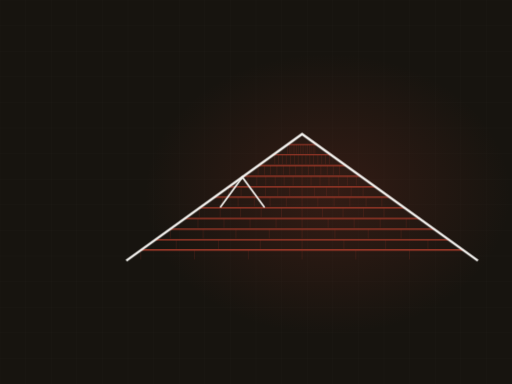
t = 0.00 s
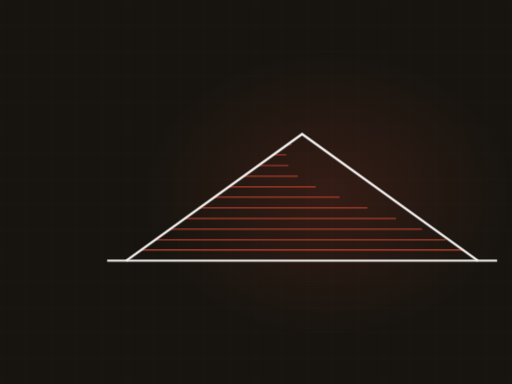
t = 2.90 s
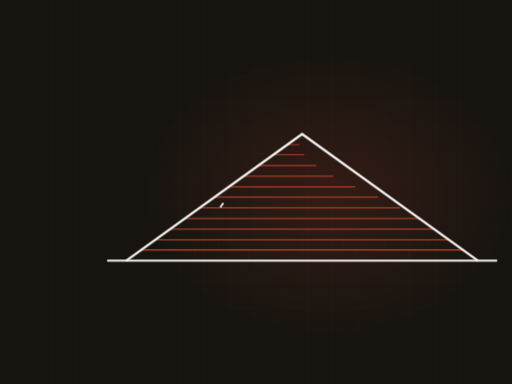
t = 3.35 s
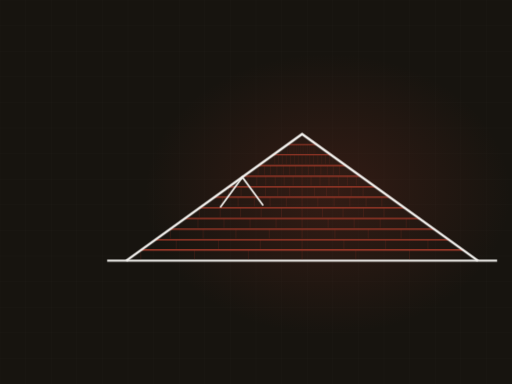
t = 5.00 s
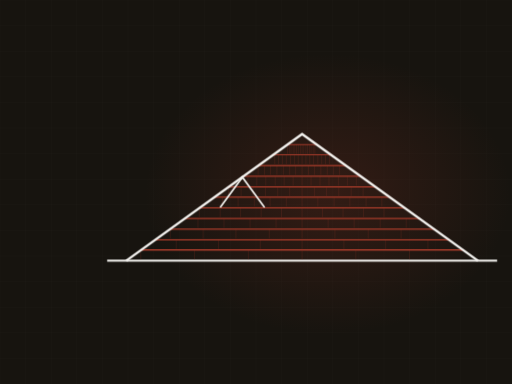
t = 6.30 s
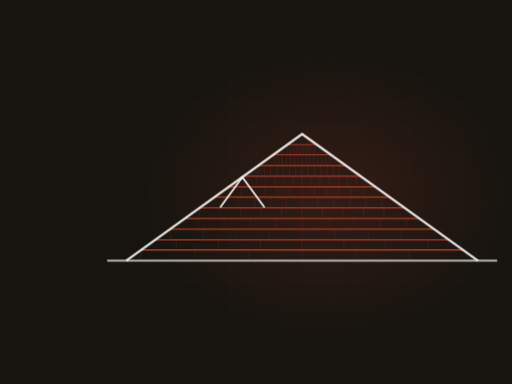
t = 8.80 s

The animated SVG that drew these frames (rendered in a browser with its animation timeline set to each time). Animation: 2 CSS @keyframes rules; frames cover the first 8.80 s, repeats indefinitely.

<svg xmlns="http://www.w3.org/2000/svg" viewBox="0 0 1200 900" width="1200" height="900" role="img" aria-label="gable roof with shingle courses"><defs><radialGradient id="glow"><stop offset="0%" stop-color="#a83c2b" stop-opacity=".20"/><stop offset="100%" stop-color="#a83c2b" stop-opacity="0"/></radialGradient></defs><style>.dw{stroke-dasharray:100;stroke-dashoffset:100;animation:dw 10.0s ease-in-out infinite}@keyframes dw{0%{stroke-dashoffset:100}24%{stroke-dashoffset:0}84%{stroke-dashoffset:0;opacity:1}95%{stroke-dashoffset:0;opacity:0}100%{stroke-dashoffset:100;opacity:0}}.tab{opacity:0;animation:tb 10.0s ease-in-out infinite}@keyframes tb{0%,18%{opacity:0}34%{opacity:.28}84%{opacity:.28}95%,100%{opacity:0}}@media (prefers-reduced-motion: reduce){*{animation:none!important}.dw{stroke-dashoffset:0!important}[class]{opacity:1!important}}/*rest-state*/.dw{stroke-dashoffset:0;opacity:1}.tab{opacity:0.28}</style><rect width="1200" height="900" fill="#17140f"/><line x1="0" y1="0" x2="0" y2="900" stroke="#f4f3f0" stroke-width="1" opacity=".028"/><line x1="60" y1="0" x2="60" y2="900" stroke="#f4f3f0" stroke-width="1" opacity=".028"/><line x1="120" y1="0" x2="120" y2="900" stroke="#f4f3f0" stroke-width="1" opacity=".028"/><line x1="180" y1="0" x2="180" y2="900" stroke="#f4f3f0" stroke-width="1" opacity=".028"/><line x1="240" y1="0" x2="240" y2="900" stroke="#f4f3f0" stroke-width="1" opacity=".028"/><line x1="300" y1="0" x2="300" y2="900" stroke="#f4f3f0" stroke-width="1" opacity=".028"/><line x1="360" y1="0" x2="360" y2="900" stroke="#f4f3f0" stroke-width="1" opacity=".028"/><line x1="420" y1="0" x2="420" y2="900" stroke="#f4f3f0" stroke-width="1" opacity=".028"/><line x1="480" y1="0" x2="480" y2="900" stroke="#f4f3f0" stroke-width="1" opacity=".028"/><line x1="540" y1="0" x2="540" y2="900" stroke="#f4f3f0" stroke-width="1" opacity=".028"/><line x1="600" y1="0" x2="600" y2="900" stroke="#f4f3f0" stroke-width="1" opacity=".028"/><line x1="660" y1="0" x2="660" y2="900" stroke="#f4f3f0" stroke-width="1" opacity=".028"/><line x1="720" y1="0" x2="720" y2="900" stroke="#f4f3f0" stroke-width="1" opacity=".028"/><line x1="780" y1="0" x2="780" y2="900" stroke="#f4f3f0" stroke-width="1" opacity=".028"/><line x1="840" y1="0" x2="840" y2="900" stroke="#f4f3f0" stroke-width="1" opacity=".028"/><line x1="900" y1="0" x2="900" y2="900" stroke="#f4f3f0" stroke-width="1" opacity=".028"/><line x1="960" y1="0" x2="960" y2="900" stroke="#f4f3f0" stroke-width="1" opacity=".028"/><line x1="1020" y1="0" x2="1020" y2="900" stroke="#f4f3f0" stroke-width="1" opacity=".028"/><line x1="1080" y1="0" x2="1080" y2="900" stroke="#f4f3f0" stroke-width="1" opacity=".028"/><line x1="1140" y1="0" x2="1140" y2="900" stroke="#f4f3f0" stroke-width="1" opacity=".028"/><line x1="1200" y1="0" x2="1200" y2="900" stroke="#f4f3f0" stroke-width="1" opacity=".028"/><line x1="0" y1="0" x2="1200" y2="0" stroke="#f4f3f0" stroke-width="1" opacity=".028"/><line x1="0" y1="60" x2="1200" y2="60" stroke="#f4f3f0" stroke-width="1" opacity=".028"/><line x1="0" y1="120" x2="1200" y2="120" stroke="#f4f3f0" stroke-width="1" opacity=".028"/><line x1="0" y1="180" x2="1200" y2="180" stroke="#f4f3f0" stroke-width="1" opacity=".028"/><line x1="0" y1="240" x2="1200" y2="240" stroke="#f4f3f0" stroke-width="1" opacity=".028"/><line x1="0" y1="300" x2="1200" y2="300" stroke="#f4f3f0" stroke-width="1" opacity=".028"/><line x1="0" y1="360" x2="1200" y2="360" stroke="#f4f3f0" stroke-width="1" opacity=".028"/><line x1="0" y1="420" x2="1200" y2="420" stroke="#f4f3f0" stroke-width="1" opacity=".028"/><line x1="0" y1="480" x2="1200" y2="480" stroke="#f4f3f0" stroke-width="1" opacity=".028"/><line x1="0" y1="540" x2="1200" y2="540" stroke="#f4f3f0" stroke-width="1" opacity=".028"/><line x1="0" y1="600" x2="1200" y2="600" stroke="#f4f3f0" stroke-width="1" opacity=".028"/><line x1="0" y1="660" x2="1200" y2="660" stroke="#f4f3f0" stroke-width="1" opacity=".028"/><line x1="0" y1="720" x2="1200" y2="720" stroke="#f4f3f0" stroke-width="1" opacity=".028"/><line x1="0" y1="780" x2="1200" y2="780" stroke="#f4f3f0" stroke-width="1" opacity=".028"/><line x1="0" y1="840" x2="1200" y2="840" stroke="#f4f3f0" stroke-width="1" opacity=".028"/><line x1="0" y1="900" x2="1200" y2="900" stroke="#f4f3f0" stroke-width="1" opacity=".028"/><ellipse cx="768" cy="455" rx="430" ry="330" fill="url(#glow)"/><path class="dw" d="M251,611 L1165,611" pathLength="100" stroke="#f4f3f0" stroke-width="5" fill="none" opacity=".5" style="animation-delay:0s"/><path class="dw" d="M330,586 L1086,586" pathLength="100" stroke="#a83c2b" stroke-width="3.5" fill="none" opacity="0.85" style="animation-delay:0.50s"/><line class="tab" x1="330" y1="586" x2="330" y2="608" stroke="#a83c2b" stroke-width="1.4" opacity=".28" style="animation-delay:0.70s"/><line class="tab" x1="456" y1="586" x2="456" y2="608" stroke="#a83c2b" stroke-width="1.4" opacity=".28" style="animation-delay:0.70s"/><line class="tab" x1="582" y1="586" x2="582" y2="608" stroke="#a83c2b" stroke-width="1.4" opacity=".28" style="animation-delay:0.70s"/><line class="tab" x1="708" y1="586" x2="708" y2="608" stroke="#a83c2b" stroke-width="1.4" opacity=".28" style="animation-delay:0.70s"/><line class="tab" x1="834" y1="586" x2="834" y2="608" stroke="#a83c2b" stroke-width="1.4" opacity=".28" style="animation-delay:0.70s"/><line class="tab" x1="960" y1="586" x2="960" y2="608" stroke="#a83c2b" stroke-width="1.4" opacity=".28" style="animation-delay:0.70s"/><path class="dw" d="M364,562 L1052,562" pathLength="100" stroke="#a83c2b" stroke-width="3.4" fill="none" opacity="0.83" style="animation-delay:0.68s"/><line class="tab" x1="413" y1="562" x2="413" y2="584" stroke="#a83c2b" stroke-width="1.4" opacity=".28" style="animation-delay:0.88s"/><line class="tab" x1="512" y1="562" x2="512" y2="584" stroke="#a83c2b" stroke-width="1.4" opacity=".28" style="animation-delay:0.88s"/><line class="tab" x1="610" y1="562" x2="610" y2="584" stroke="#a83c2b" stroke-width="1.4" opacity=".28" style="animation-delay:0.88s"/><line class="tab" x1="708" y1="562" x2="708" y2="584" stroke="#a83c2b" stroke-width="1.4" opacity=".28" style="animation-delay:0.88s"/><line class="tab" x1="806" y1="562" x2="806" y2="584" stroke="#a83c2b" stroke-width="1.4" opacity=".28" style="animation-delay:0.88s"/><line class="tab" x1="904" y1="562" x2="904" y2="584" stroke="#a83c2b" stroke-width="1.4" opacity=".28" style="animation-delay:0.88s"/><line class="tab" x1="1003" y1="562" x2="1003" y2="584" stroke="#a83c2b" stroke-width="1.4" opacity=".28" style="animation-delay:0.88s"/><path class="dw" d="M399,537 L1017,537" pathLength="100" stroke="#a83c2b" stroke-width="3.2" fill="none" opacity="0.81" style="animation-delay:0.86s"/><line class="tab" x1="399" y1="537" x2="399" y2="559" stroke="#a83c2b" stroke-width="1.4" opacity=".28" style="animation-delay:1.06s"/><line class="tab" x1="476" y1="537" x2="476" y2="559" stroke="#a83c2b" stroke-width="1.4" opacity=".28" style="animation-delay:1.06s"/><line class="tab" x1="553" y1="537" x2="553" y2="559" stroke="#a83c2b" stroke-width="1.4" opacity=".28" style="animation-delay:1.06s"/><line class="tab" x1="631" y1="537" x2="631" y2="559" stroke="#a83c2b" stroke-width="1.4" opacity=".28" style="animation-delay:1.06s"/><line class="tab" x1="708" y1="537" x2="708" y2="559" stroke="#a83c2b" stroke-width="1.4" opacity=".28" style="animation-delay:1.06s"/><line class="tab" x1="785" y1="537" x2="785" y2="559" stroke="#a83c2b" stroke-width="1.4" opacity=".28" style="animation-delay:1.06s"/><line class="tab" x1="863" y1="537" x2="863" y2="559" stroke="#a83c2b" stroke-width="1.4" opacity=".28" style="animation-delay:1.06s"/><line class="tab" x1="940" y1="537" x2="940" y2="559" stroke="#a83c2b" stroke-width="1.4" opacity=".28" style="animation-delay:1.06s"/><path class="dw" d="M433,512 L983,512" pathLength="100" stroke="#a83c2b" stroke-width="3.1" fill="none" opacity="0.78" style="animation-delay:1.03s"/><line class="tab" x1="464" y1="512" x2="464" y2="534" stroke="#a83c2b" stroke-width="1.4" opacity=".28" style="animation-delay:1.23s"/><line class="tab" x1="525" y1="512" x2="525" y2="534" stroke="#a83c2b" stroke-width="1.4" opacity=".28" style="animation-delay:1.23s"/><line class="tab" x1="586" y1="512" x2="586" y2="534" stroke="#a83c2b" stroke-width="1.4" opacity=".28" style="animation-delay:1.23s"/><line class="tab" x1="647" y1="512" x2="647" y2="534" stroke="#a83c2b" stroke-width="1.4" opacity=".28" style="animation-delay:1.23s"/><line class="tab" x1="708" y1="512" x2="708" y2="534" stroke="#a83c2b" stroke-width="1.4" opacity=".28" style="animation-delay:1.23s"/><line class="tab" x1="769" y1="512" x2="769" y2="534" stroke="#a83c2b" stroke-width="1.4" opacity=".28" style="animation-delay:1.23s"/><line class="tab" x1="830" y1="512" x2="830" y2="534" stroke="#a83c2b" stroke-width="1.4" opacity=".28" style="animation-delay:1.23s"/><line class="tab" x1="891" y1="512" x2="891" y2="534" stroke="#a83c2b" stroke-width="1.4" opacity=".28" style="animation-delay:1.23s"/><line class="tab" x1="952" y1="512" x2="952" y2="534" stroke="#a83c2b" stroke-width="1.4" opacity=".28" style="animation-delay:1.23s"/><path class="dw" d="M467,487 L949,487" pathLength="100" stroke="#a83c2b" stroke-width="3.0" fill="none" opacity="0.76" style="animation-delay:1.21s"/><line class="tab" x1="467" y1="487" x2="467" y2="509" stroke="#a83c2b" stroke-width="1.4" opacity=".28" style="animation-delay:1.41s"/><line class="tab" x1="516" y1="487" x2="516" y2="509" stroke="#a83c2b" stroke-width="1.4" opacity=".28" style="animation-delay:1.41s"/><line class="tab" x1="564" y1="487" x2="564" y2="509" stroke="#a83c2b" stroke-width="1.4" opacity=".28" style="animation-delay:1.41s"/><line class="tab" x1="612" y1="487" x2="612" y2="509" stroke="#a83c2b" stroke-width="1.4" opacity=".28" style="animation-delay:1.41s"/><line class="tab" x1="660" y1="487" x2="660" y2="509" stroke="#a83c2b" stroke-width="1.4" opacity=".28" style="animation-delay:1.41s"/><line class="tab" x1="708" y1="487" x2="708" y2="509" stroke="#a83c2b" stroke-width="1.4" opacity=".28" style="animation-delay:1.41s"/><line class="tab" x1="756" y1="487" x2="756" y2="509" stroke="#a83c2b" stroke-width="1.4" opacity=".28" style="animation-delay:1.41s"/><line class="tab" x1="804" y1="487" x2="804" y2="509" stroke="#a83c2b" stroke-width="1.4" opacity=".28" style="animation-delay:1.41s"/><line class="tab" x1="852" y1="487" x2="852" y2="509" stroke="#a83c2b" stroke-width="1.4" opacity=".28" style="animation-delay:1.41s"/><line class="tab" x1="900" y1="487" x2="900" y2="509" stroke="#a83c2b" stroke-width="1.4" opacity=".28" style="animation-delay:1.41s"/><path class="dw" d="M502,462 L914,462" pathLength="100" stroke="#a83c2b" stroke-width="2.9" fill="none" opacity="0.73" style="animation-delay:1.39s"/><line class="tab" x1="521" y1="462" x2="521" y2="484" stroke="#a83c2b" stroke-width="1.4" opacity=".28" style="animation-delay:1.59s"/><line class="tab" x1="558" y1="462" x2="558" y2="484" stroke="#a83c2b" stroke-width="1.4" opacity=".28" style="animation-delay:1.59s"/><line class="tab" x1="596" y1="462" x2="596" y2="484" stroke="#a83c2b" stroke-width="1.4" opacity=".28" style="animation-delay:1.59s"/><line class="tab" x1="633" y1="462" x2="633" y2="484" stroke="#a83c2b" stroke-width="1.4" opacity=".28" style="animation-delay:1.59s"/><line class="tab" x1="671" y1="462" x2="671" y2="484" stroke="#a83c2b" stroke-width="1.4" opacity=".28" style="animation-delay:1.59s"/><line class="tab" x1="708" y1="462" x2="708" y2="484" stroke="#a83c2b" stroke-width="1.4" opacity=".28" style="animation-delay:1.59s"/><line class="tab" x1="745" y1="462" x2="745" y2="484" stroke="#a83c2b" stroke-width="1.4" opacity=".28" style="animation-delay:1.59s"/><line class="tab" x1="783" y1="462" x2="783" y2="484" stroke="#a83c2b" stroke-width="1.4" opacity=".28" style="animation-delay:1.59s"/><line class="tab" x1="820" y1="462" x2="820" y2="484" stroke="#a83c2b" stroke-width="1.4" opacity=".28" style="animation-delay:1.59s"/><line class="tab" x1="858" y1="462" x2="858" y2="484" stroke="#a83c2b" stroke-width="1.4" opacity=".28" style="animation-delay:1.59s"/><line class="tab" x1="895" y1="462" x2="895" y2="484" stroke="#a83c2b" stroke-width="1.4" opacity=".28" style="animation-delay:1.59s"/><path class="dw" d="M536,438 L880,438" pathLength="100" stroke="#a83c2b" stroke-width="2.7" fill="none" opacity="0.70" style="animation-delay:1.57s"/><line class="tab" x1="536" y1="438" x2="536" y2="460" stroke="#a83c2b" stroke-width="1.4" opacity=".28" style="animation-delay:1.77s"/><line class="tab" x1="565" y1="438" x2="565" y2="460" stroke="#a83c2b" stroke-width="1.4" opacity=".28" style="animation-delay:1.77s"/><line class="tab" x1="593" y1="438" x2="593" y2="460" stroke="#a83c2b" stroke-width="1.4" opacity=".28" style="animation-delay:1.77s"/><line class="tab" x1="622" y1="438" x2="622" y2="460" stroke="#a83c2b" stroke-width="1.4" opacity=".28" style="animation-delay:1.77s"/><line class="tab" x1="651" y1="438" x2="651" y2="460" stroke="#a83c2b" stroke-width="1.4" opacity=".28" style="animation-delay:1.77s"/><line class="tab" x1="679" y1="438" x2="679" y2="460" stroke="#a83c2b" stroke-width="1.4" opacity=".28" style="animation-delay:1.77s"/><line class="tab" x1="708" y1="438" x2="708" y2="460" stroke="#a83c2b" stroke-width="1.4" opacity=".28" style="animation-delay:1.77s"/><line class="tab" x1="737" y1="438" x2="737" y2="460" stroke="#a83c2b" stroke-width="1.4" opacity=".28" style="animation-delay:1.77s"/><line class="tab" x1="765" y1="438" x2="765" y2="460" stroke="#a83c2b" stroke-width="1.4" opacity=".28" style="animation-delay:1.77s"/><line class="tab" x1="794" y1="438" x2="794" y2="460" stroke="#a83c2b" stroke-width="1.4" opacity=".28" style="animation-delay:1.77s"/><line class="tab" x1="823" y1="438" x2="823" y2="460" stroke="#a83c2b" stroke-width="1.4" opacity=".28" style="animation-delay:1.77s"/><line class="tab" x1="851" y1="438" x2="851" y2="460" stroke="#a83c2b" stroke-width="1.4" opacity=".28" style="animation-delay:1.77s"/><path class="dw" d="M571,413 L845,413" pathLength="100" stroke="#a83c2b" stroke-width="2.6" fill="none" opacity="0.68" style="animation-delay:1.75s"/><line class="tab" x1="581" y1="413" x2="581" y2="435" stroke="#a83c2b" stroke-width="1.4" opacity=".28" style="animation-delay:1.95s"/><line class="tab" x1="602" y1="413" x2="602" y2="435" stroke="#a83c2b" stroke-width="1.4" opacity=".28" style="animation-delay:1.95s"/><line class="tab" x1="623" y1="413" x2="623" y2="435" stroke="#a83c2b" stroke-width="1.4" opacity=".28" style="animation-delay:1.95s"/><line class="tab" x1="645" y1="413" x2="645" y2="435" stroke="#a83c2b" stroke-width="1.4" opacity=".28" style="animation-delay:1.95s"/><line class="tab" x1="666" y1="413" x2="666" y2="435" stroke="#a83c2b" stroke-width="1.4" opacity=".28" style="animation-delay:1.95s"/><line class="tab" x1="687" y1="413" x2="687" y2="435" stroke="#a83c2b" stroke-width="1.4" opacity=".28" style="animation-delay:1.95s"/><line class="tab" x1="708" y1="413" x2="708" y2="435" stroke="#a83c2b" stroke-width="1.4" opacity=".28" style="animation-delay:1.95s"/><line class="tab" x1="729" y1="413" x2="729" y2="435" stroke="#a83c2b" stroke-width="1.4" opacity=".28" style="animation-delay:1.95s"/><line class="tab" x1="750" y1="413" x2="750" y2="435" stroke="#a83c2b" stroke-width="1.4" opacity=".28" style="animation-delay:1.95s"/><line class="tab" x1="771" y1="413" x2="771" y2="435" stroke="#a83c2b" stroke-width="1.4" opacity=".28" style="animation-delay:1.95s"/><line class="tab" x1="793" y1="413" x2="793" y2="435" stroke="#a83c2b" stroke-width="1.4" opacity=".28" style="animation-delay:1.95s"/><line class="tab" x1="814" y1="413" x2="814" y2="435" stroke="#a83c2b" stroke-width="1.4" opacity=".28" style="animation-delay:1.95s"/><line class="tab" x1="835" y1="413" x2="835" y2="435" stroke="#a83c2b" stroke-width="1.4" opacity=".28" style="animation-delay:1.95s"/><path class="dw" d="M605,388 L811,388" pathLength="100" stroke="#a83c2b" stroke-width="2.5" fill="none" opacity="0.66" style="animation-delay:1.92s"/><line class="tab" x1="605" y1="388" x2="605" y2="410" stroke="#a83c2b" stroke-width="1.4" opacity=".28" style="animation-delay:2.12s"/><line class="tab" x1="620" y1="388" x2="620" y2="410" stroke="#a83c2b" stroke-width="1.4" opacity=".28" style="animation-delay:2.12s"/><line class="tab" x1="634" y1="388" x2="634" y2="410" stroke="#a83c2b" stroke-width="1.4" opacity=".28" style="animation-delay:2.12s"/><line class="tab" x1="649" y1="388" x2="649" y2="410" stroke="#a83c2b" stroke-width="1.4" opacity=".28" style="animation-delay:2.12s"/><line class="tab" x1="664" y1="388" x2="664" y2="410" stroke="#a83c2b" stroke-width="1.4" opacity=".28" style="animation-delay:2.12s"/><line class="tab" x1="679" y1="388" x2="679" y2="410" stroke="#a83c2b" stroke-width="1.4" opacity=".28" style="animation-delay:2.12s"/><line class="tab" x1="693" y1="388" x2="693" y2="410" stroke="#a83c2b" stroke-width="1.4" opacity=".28" style="animation-delay:2.12s"/><line class="tab" x1="708" y1="388" x2="708" y2="410" stroke="#a83c2b" stroke-width="1.4" opacity=".28" style="animation-delay:2.12s"/><line class="tab" x1="723" y1="388" x2="723" y2="410" stroke="#a83c2b" stroke-width="1.4" opacity=".28" style="animation-delay:2.12s"/><line class="tab" x1="737" y1="388" x2="737" y2="410" stroke="#a83c2b" stroke-width="1.4" opacity=".28" style="animation-delay:2.12s"/><line class="tab" x1="752" y1="388" x2="752" y2="410" stroke="#a83c2b" stroke-width="1.4" opacity=".28" style="animation-delay:2.12s"/><line class="tab" x1="767" y1="388" x2="767" y2="410" stroke="#a83c2b" stroke-width="1.4" opacity=".28" style="animation-delay:2.12s"/><line class="tab" x1="782" y1="388" x2="782" y2="410" stroke="#a83c2b" stroke-width="1.4" opacity=".28" style="animation-delay:2.12s"/><line class="tab" x1="796" y1="388" x2="796" y2="410" stroke="#a83c2b" stroke-width="1.4" opacity=".28" style="animation-delay:2.12s"/><path class="dw" d="M639,363 L777,363" pathLength="100" stroke="#a83c2b" stroke-width="2.4" fill="none" opacity="0.63" style="animation-delay:2.10s"/><line class="tab" x1="644" y1="363" x2="644" y2="385" stroke="#a83c2b" stroke-width="1.4" opacity=".28" style="animation-delay:2.30s"/><line class="tab" x1="653" y1="363" x2="653" y2="385" stroke="#a83c2b" stroke-width="1.4" opacity=".28" style="animation-delay:2.30s"/><line class="tab" x1="662" y1="363" x2="662" y2="385" stroke="#a83c2b" stroke-width="1.4" opacity=".28" style="animation-delay:2.30s"/><line class="tab" x1="671" y1="363" x2="671" y2="385" stroke="#a83c2b" stroke-width="1.4" opacity=".28" style="animation-delay:2.30s"/><line class="tab" x1="681" y1="363" x2="681" y2="385" stroke="#a83c2b" stroke-width="1.4" opacity=".28" style="animation-delay:2.30s"/><line class="tab" x1="690" y1="363" x2="690" y2="385" stroke="#a83c2b" stroke-width="1.4" opacity=".28" style="animation-delay:2.30s"/><line class="tab" x1="699" y1="363" x2="699" y2="385" stroke="#a83c2b" stroke-width="1.4" opacity=".28" style="animation-delay:2.30s"/><line class="tab" x1="708" y1="363" x2="708" y2="385" stroke="#a83c2b" stroke-width="1.4" opacity=".28" style="animation-delay:2.30s"/><line class="tab" x1="717" y1="363" x2="717" y2="385" stroke="#a83c2b" stroke-width="1.4" opacity=".28" style="animation-delay:2.30s"/><line class="tab" x1="726" y1="363" x2="726" y2="385" stroke="#a83c2b" stroke-width="1.4" opacity=".28" style="animation-delay:2.30s"/><line class="tab" x1="735" y1="363" x2="735" y2="385" stroke="#a83c2b" stroke-width="1.4" opacity=".28" style="animation-delay:2.30s"/><line class="tab" x1="745" y1="363" x2="745" y2="385" stroke="#a83c2b" stroke-width="1.4" opacity=".28" style="animation-delay:2.30s"/><line class="tab" x1="754" y1="363" x2="754" y2="385" stroke="#a83c2b" stroke-width="1.4" opacity=".28" style="animation-delay:2.30s"/><line class="tab" x1="763" y1="363" x2="763" y2="385" stroke="#a83c2b" stroke-width="1.4" opacity=".28" style="animation-delay:2.30s"/><line class="tab" x1="772" y1="363" x2="772" y2="385" stroke="#a83c2b" stroke-width="1.4" opacity=".28" style="animation-delay:2.30s"/><path class="dw" d="M674,339 L742,339" pathLength="100" stroke="#a83c2b" stroke-width="2.2" fill="none" opacity="0.60" style="animation-delay:2.28s"/><line class="tab" x1="674" y1="339" x2="674" y2="361" stroke="#a83c2b" stroke-width="1.4" opacity=".28" style="animation-delay:2.48s"/><line class="tab" x1="678" y1="339" x2="678" y2="361" stroke="#a83c2b" stroke-width="1.4" opacity=".28" style="animation-delay:2.48s"/><line class="tab" x1="682" y1="339" x2="682" y2="361" stroke="#a83c2b" stroke-width="1.4" opacity=".28" style="animation-delay:2.48s"/><line class="tab" x1="687" y1="339" x2="687" y2="361" stroke="#a83c2b" stroke-width="1.4" opacity=".28" style="animation-delay:2.48s"/><line class="tab" x1="691" y1="339" x2="691" y2="361" stroke="#a83c2b" stroke-width="1.4" opacity=".28" style="animation-delay:2.48s"/><line class="tab" x1="695" y1="339" x2="695" y2="361" stroke="#a83c2b" stroke-width="1.4" opacity=".28" style="animation-delay:2.48s"/><line class="tab" x1="699" y1="339" x2="699" y2="361" stroke="#a83c2b" stroke-width="1.4" opacity=".28" style="animation-delay:2.48s"/><line class="tab" x1="704" y1="339" x2="704" y2="361" stroke="#a83c2b" stroke-width="1.4" opacity=".28" style="animation-delay:2.48s"/><line class="tab" x1="708" y1="339" x2="708" y2="361" stroke="#a83c2b" stroke-width="1.4" opacity=".28" style="animation-delay:2.48s"/><line class="tab" x1="712" y1="339" x2="712" y2="361" stroke="#a83c2b" stroke-width="1.4" opacity=".28" style="animation-delay:2.48s"/><line class="tab" x1="717" y1="339" x2="717" y2="361" stroke="#a83c2b" stroke-width="1.4" opacity=".28" style="animation-delay:2.48s"/><line class="tab" x1="721" y1="339" x2="721" y2="361" stroke="#a83c2b" stroke-width="1.4" opacity=".28" style="animation-delay:2.48s"/><line class="tab" x1="725" y1="339" x2="725" y2="361" stroke="#a83c2b" stroke-width="1.4" opacity=".28" style="animation-delay:2.48s"/><line class="tab" x1="729" y1="339" x2="729" y2="361" stroke="#a83c2b" stroke-width="1.4" opacity=".28" style="animation-delay:2.48s"/><line class="tab" x1="734" y1="339" x2="734" y2="361" stroke="#a83c2b" stroke-width="1.4" opacity=".28" style="animation-delay:2.48s"/><line class="tab" x1="738" y1="339" x2="738" y2="361" stroke="#a83c2b" stroke-width="1.4" opacity=".28" style="animation-delay:2.48s"/><path class="dw" d="M296,611 L708,314 L1120,611" pathLength="100" stroke="#f4f3f0" stroke-width="5.5" fill="none" style="animation-delay:0.20s"/><path class="dw" d="M516,486 L568,415 L620,486" pathLength="100" stroke="#f4f3f0" stroke-width="4" fill="none" opacity=".85" style="animation-delay:2.9s"/></svg>
